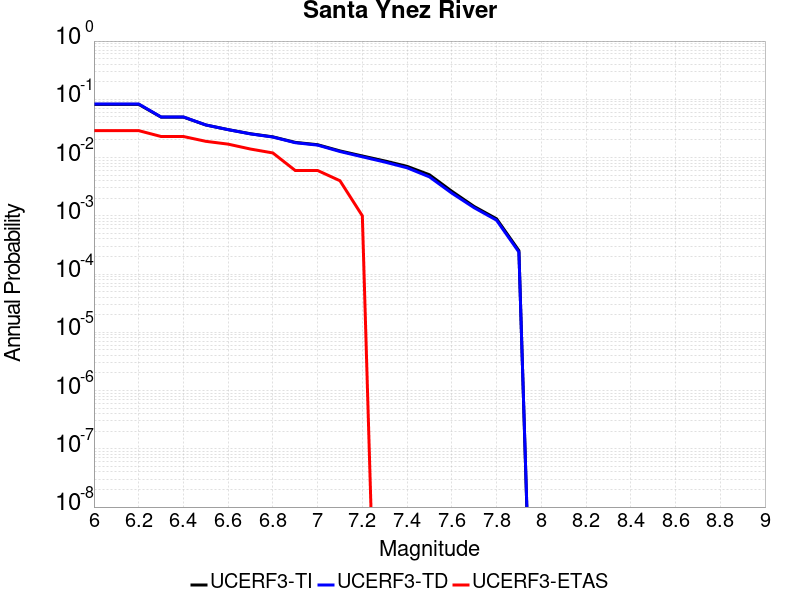

Source data for this figure (header and first rows):
Magnitude, UCERF3-TI Prob, UCERF3-TD Prob, UCERF3-ETAS Prob
6.0, 0.082, 0.08313, 0.029
6.1, 0.082, 0.08313, 0.029
6.2, 0.082, 0.08313, 0.029
6.3, 0.04954, 0.0498, 0.023
6.4, 0.04954, 0.0498, 0.023
6.5, 0.03628, 0.03631, 0.019
6.6, 0.03018, 0.03012, 0.017
6.7, 0.02562, 0.02548, 0.014
6.8, 0.02268, 0.0225, 0.012
6.9, 0.01823, 0.01799, 0.006
7.0, 0.01662, 0.01636, 0.006
7.1, 0.01301, 0.0127, 0.004
7.2, 0.01065, 0.0103, 0.001
7.3, 0.008751, 0.008381, 0.0
7.4, 0.007071, 0.006671, 0.0
7.5, 0.005067, 0.004659, 0.0
7.6, 0.00264, 0.002451, 0.0
7.7, 0.001444, 0.001375, 0.0
7.8, 8.8897086E-4, 8.4139744E-4, 0.0
7.9, 2.5222177E-4, 2.386066E-4, 0.0
